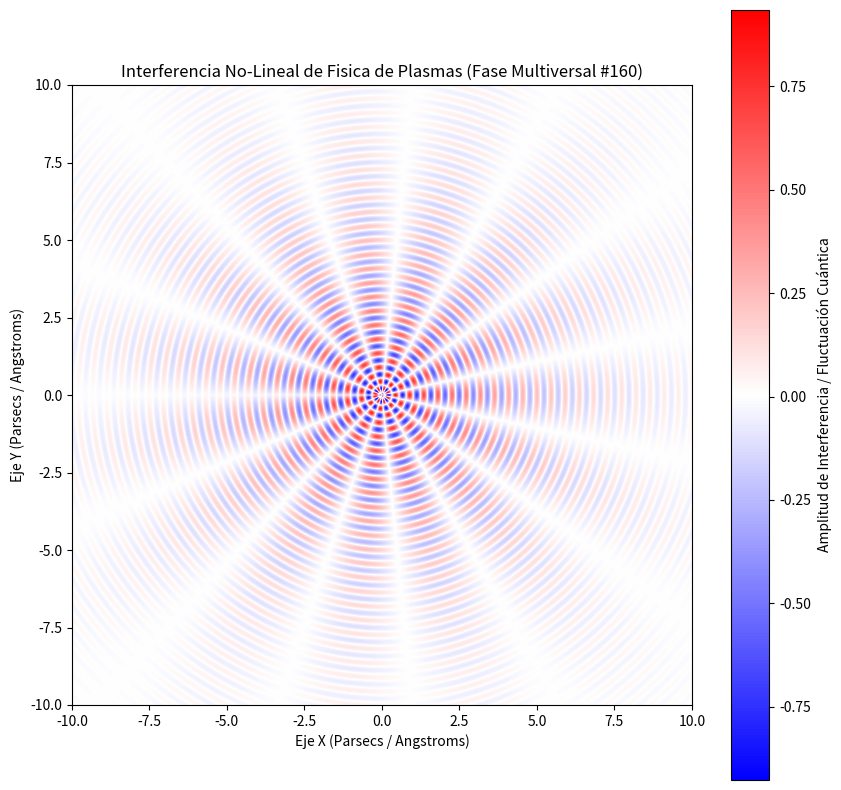

Generate this figure with matplotlib:
%matplotlib inline
# Simulación Multiversal: Fisica de Plasmas - Variante 160
import numpy as np
import matplotlib.pyplot as plt

# Parámetros Físicos No-Lineales
omega_1 = 13.749
omega_2 = 7.457
lambda_decay = 0.288
phase_shift = 1.809

x = np.linspace(-10, 10, 800)
y = np.linspace(-10, 10, 800)
X, Y = np.meshgrid(x, y)

# Dinámica de Fluidos / Campos Tensor-Escalares (Fase Multiversal)
R = np.sqrt(X**2 + Y**2) + 1e-5
Z = (np.sin(omega_1 * R + phase_shift) * np.cos(omega_2 * np.arctan2(Y, X))) * np.exp(-lambda_decay * R)

plt.figure(figsize=(10, 10))
plt.imshow(Z, cmap='bwr', extent=[-10, 10, -10, 10], origin='lower')
plt.colorbar(label='Amplitud de Interferencia / Fluctuación Cuántica')
plt.title(r'Interferencia No-Lineal de Fisica de Plasmas (Fase Multiversal #160)')
plt.xlabel('Eje X (Parsecs / Angstroms)')
plt.ylabel('Eje Y (Parsecs / Angstroms)')
plt.show()
